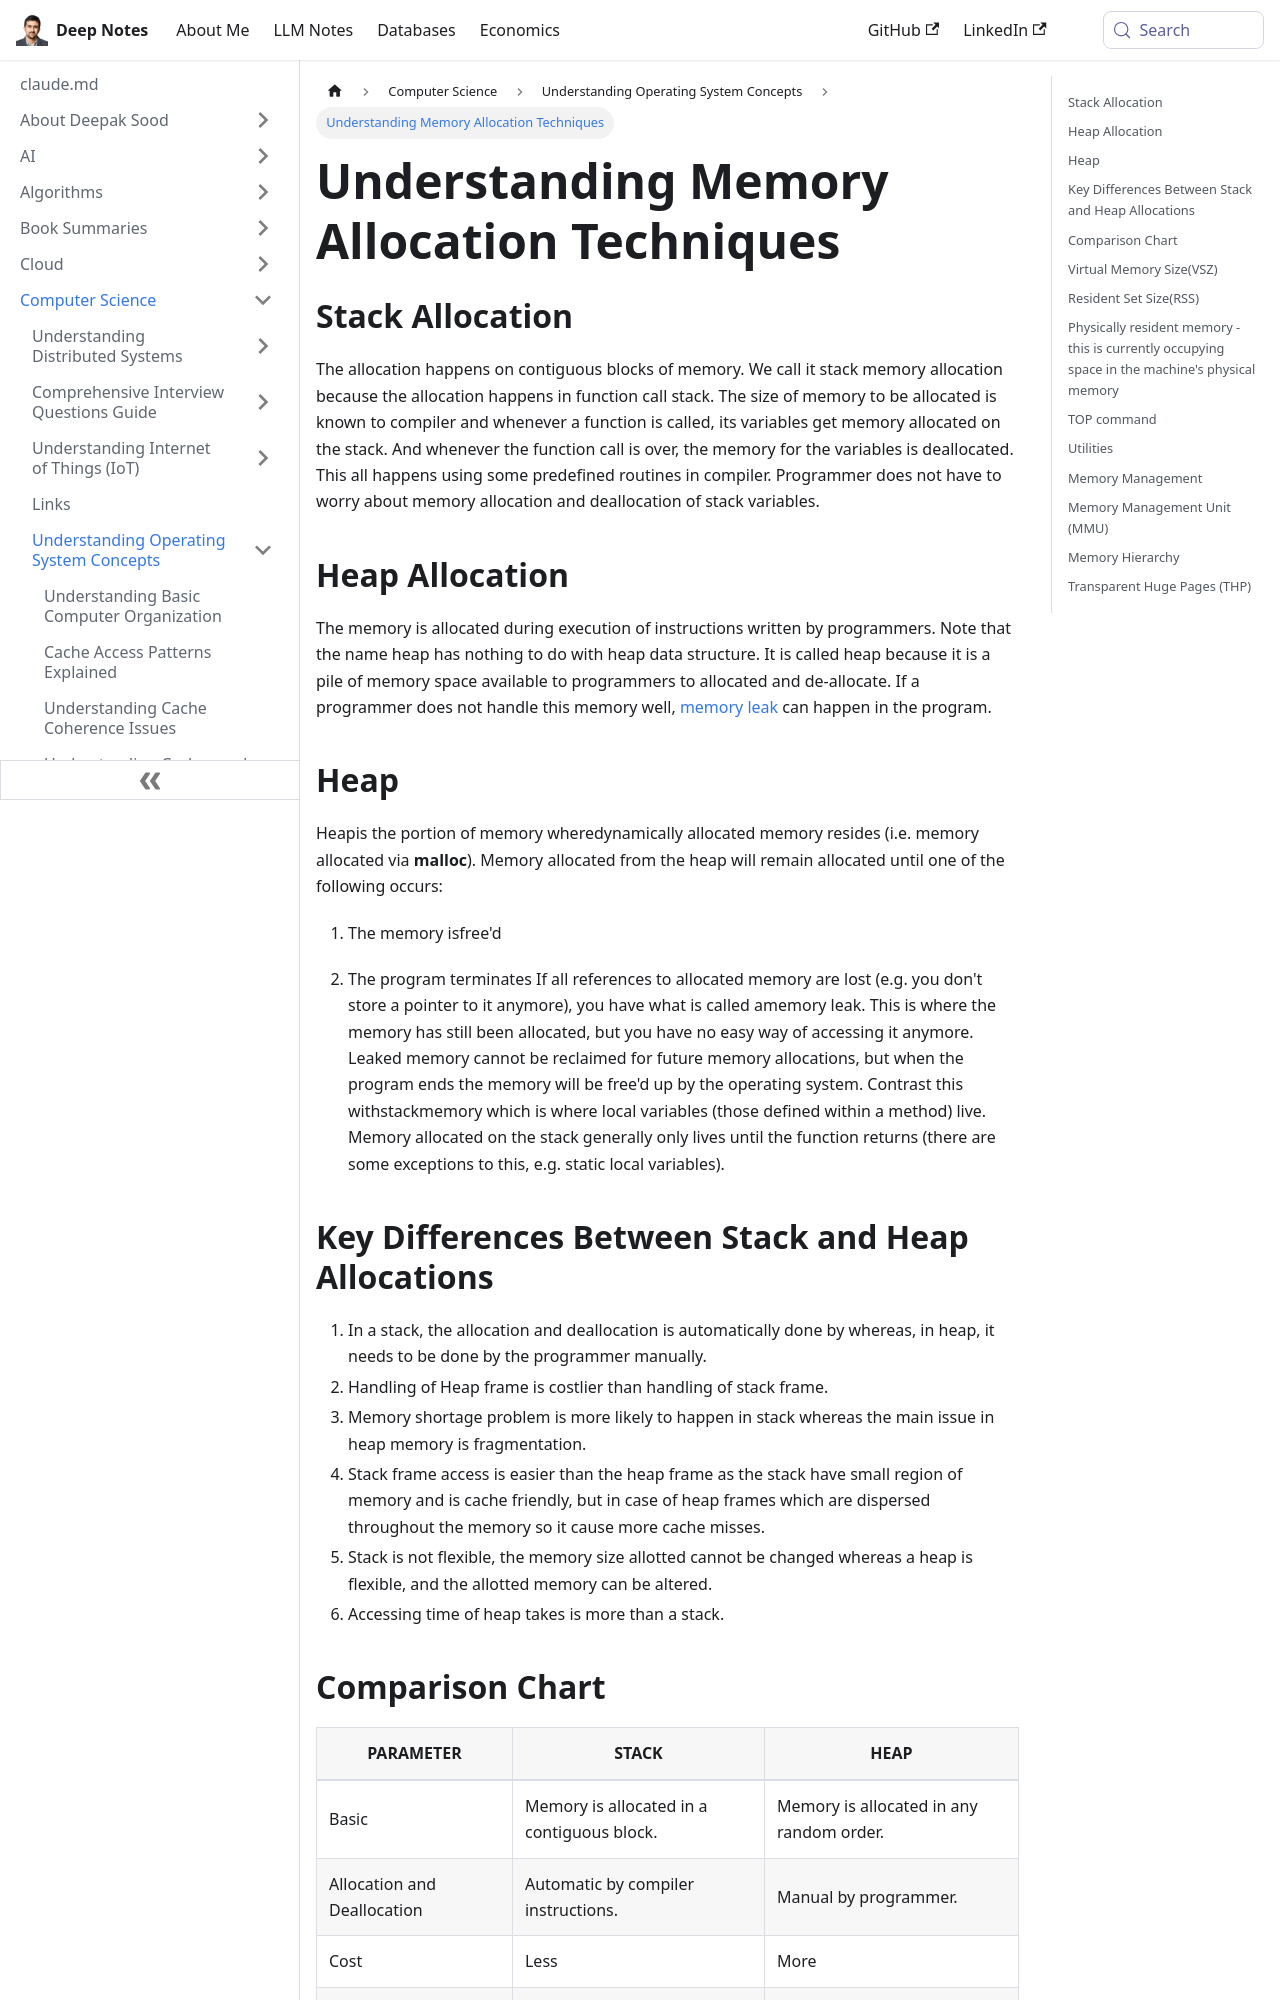

repository: deepaksood619/deepaksood619.github.io · page: computer-science/operating-system/memory/index.html · generator: docusaurus

---
slug: /computer-science/operating-system/memory
title: Understanding Memory Allocation Techniques
description: Learn about stack and heap memory allocation, their differences, and how they affect program execution.
created: 2023-03-05
updated: 2024-12-19
---
## Stack Allocation

The allocation happens on contiguous blocks of memory. We call it stack memory allocation because the allocation happens in function call stack. The size of memory to be allocated is known to compiler and whenever a function is called, its variables get memory allocated on the stack. And whenever the function call is over, the memory for the variables is deallocated. This all happens using some predefined routines in compiler. Programmer does not have to worry about memory allocation and deallocation of stack variables.

## Heap Allocation

The memory is allocated during execution of instructions written by programmers. Note that the name heap has nothing to do with heap data structure. It is called heap because it is a pile of memory space available to programmers to allocated and de-allocate. If a programmer does not handle this memory well, [memory leak](https://www.geeksforgeeks.org/what-is-memory-leak-how-can-we-avoid/) can happen in the program.

## Heap

Heapis the portion of memory wheredynamically allocated memory resides (i.e. memory allocated via **malloc**). Memory allocated from the heap will remain allocated until one of the following occurs:

1. The memory isfree'd

2. The program terminates
If all references to allocated memory are lost (e.g. you don't store a pointer to it anymore), you have what is called amemory leak. This is where the memory has still been allocated, but you have no easy way of accessing it anymore. Leaked memory cannot be reclaimed for future memory allocations, but when the program ends the memory will be free'd up by the operating system.
Contrast this withstackmemory which is where local variables (those defined within a method) live. Memory allocated on the stack generally only lives until the function returns (there are some exceptions to this, e.g. static local variables).

## Key Differences Between Stack and Heap Allocations

1. In a stack, the allocation and deallocation is automatically done by whereas, in heap, it needs to be done by the programmer manually.
2. Handling of Heap frame is costlier than handling of stack frame.
3. Memory shortage problem is more likely to happen in stack whereas the main issue in heap memory is fragmentation.
4. Stack frame access is easier than the heap frame as the stack have small region of memory and is cache friendly, but in case of heap frames which are dispersed throughout the memory so it cause more cache misses.
5. Stack is not flexible, the memory size allotted cannot be changed whereas a heap is flexible, and the allotted memory can be altered.
6. Accessing time of heap takes is more than a stack.

## Comparison Chart

| PARAMETER                   | STACK                                      | HEAP                                     |
|--------------------|---------------------------|--------------------------|
| Basic                       | Memory is allocated in a contiguous block. | Memory is allocated in any random order. |
| Allocation and Deallocation | Automatic by compiler instructions.        | Manual by programmer.                    |
| Cost                        | Less                                       | More                                     |
| Implementation              | Hard                                       | Easy                                     |
| Access time                 | Faster                                     | Slower                                   |
| Main Issue                  | Shortage of memory                         | Memory fragmentation                     |
| Locality of reference       | Excellent                                  | Adequate                                 |
| Flexibility                 | Fixed size                                 | Resizing is possible                     |
